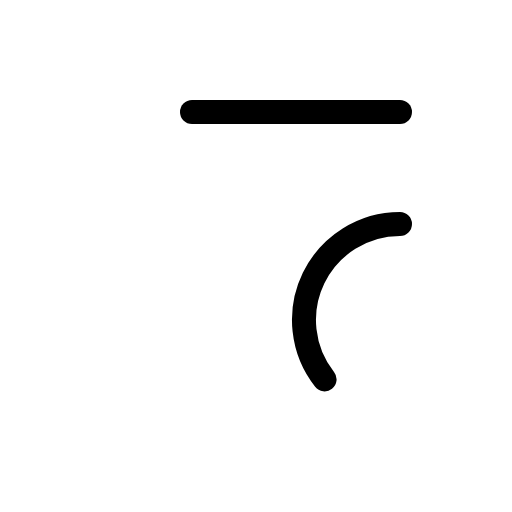
t = 0.00 s
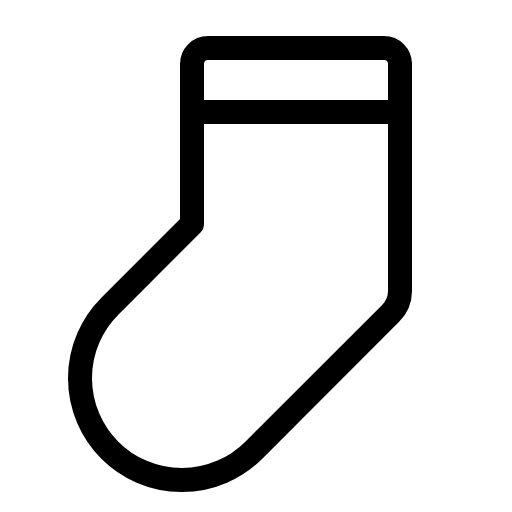
t = 0.60 s
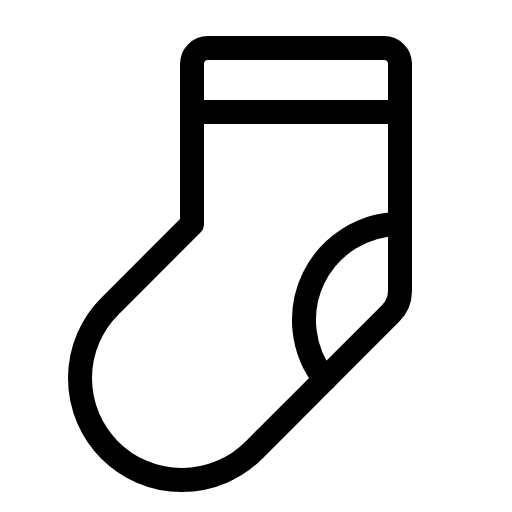
t = 0.98 s
t = 1.35 s: frame unchanged from t = 0.98 s, image omitted
t = 1.73 s: frame unchanged from t = 0.98 s, image omitted

The animated SVG that drew these frames (rendered in a browser with its animation timeline set to each time). Animation: 1 CSS @keyframes rule; one cycle of 2.10 s, repeats indefinitely.

<svg xmlns="http://www.w3.org/2000/svg" viewBox="0 0 256 256">
  <style>
    .draw-line {
      stroke-dasharray: 2000;
      stroke-dashoffset: 0;
    }
    svg:hover .draw-line {
      animation: phosphor-draw-in 1.5s ease-in-out infinite alternate;
    }
    @keyframes phosphor-draw-in {
      0%   { stroke-dashoffset: 2000; }
      100% { stroke-dashoffset: 0; }
    }
  </style><rect width="256" height="256" fill="none"/><path d="M200,32V145.37a16,16,0,0,1-4.69,11.32l-68.4,68.4a50.92,50.92,0,0,1-72,0h0a50.92,50.92,0,0,1,0-72L96,112V32a8,8,0,0,1,8-8h88A8,8,0,0,1,200,32Z" fill="none" stroke="currentColor" stroke-linecap="round" stroke-linejoin="round" stroke-width="12" class="draw-line" pathLength="1" style="animation-delay: 0s"/><line x1="200" y1="56" x2="96" y2="56" fill="none" stroke="currentColor" stroke-linecap="round" stroke-linejoin="round" stroke-width="12" class="draw-line" pathLength="1" style="animation-delay: 0.3s"/><path d="M200,112a48,48,0,0,0-37.71,77.71" fill="none" stroke="currentColor" stroke-linecap="round" stroke-linejoin="round" stroke-width="12" class="draw-line" pathLength="1" style="animation-delay: 0.6s"/></svg>
